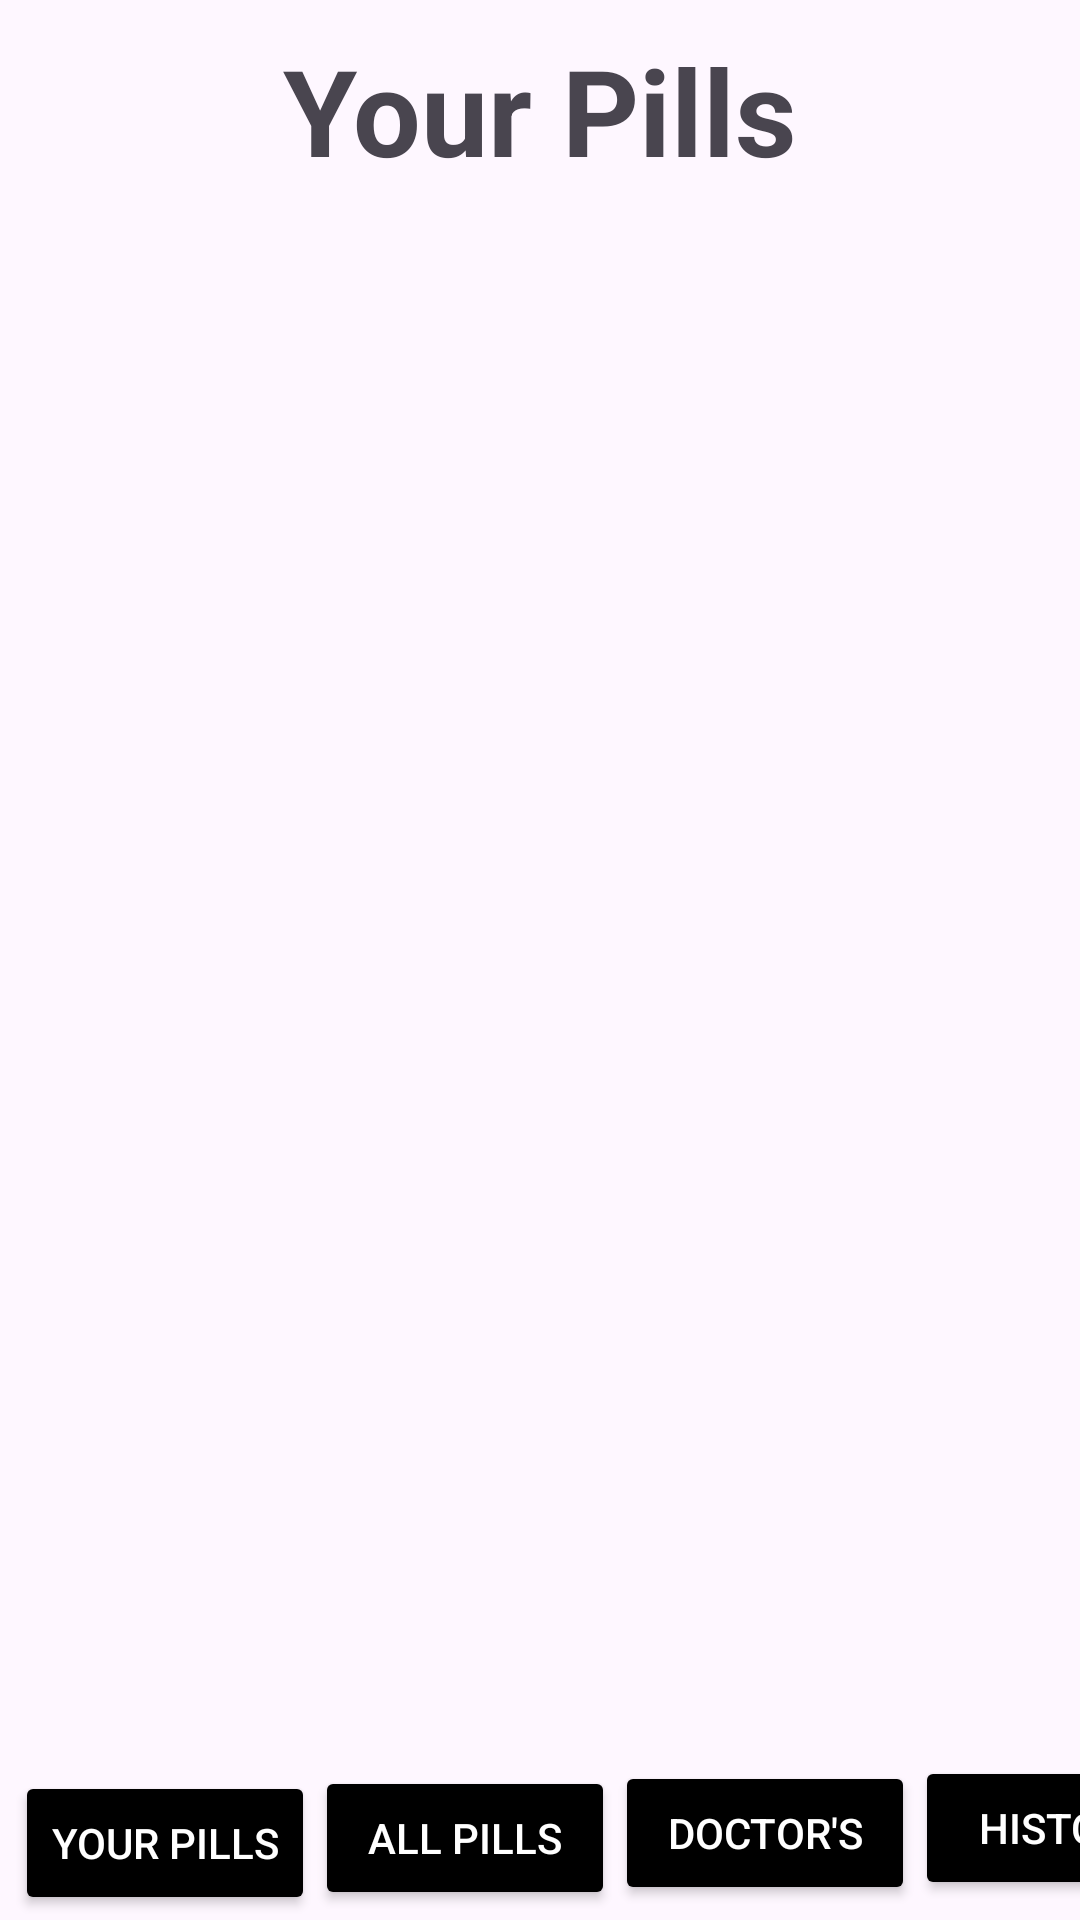

Write the Android layout XML for this screen, with the resource values it uses.
<!-- AndroidManifest.xml: application theme Theme.PillApplication -->
<!-- res/layout/activity_pill_view.xml -->
<?xml version="1.0" encoding="utf-8"?>
<LinearLayout
    xmlns:android="http://schemas.android.com/apk/res/android"
    xmlns:tools="http://schemas.android.com/tools"
    android:layout_width="match_parent"
    android:layout_height="match_parent"
    tools:context=".PillViewActivity"
    android:orientation="vertical">

    <TextView
        android:id="@+id/titleText"
        android:layout_width="match_parent"
        android:layout_height="wrap_content"
        android:text="Your Pills"
        android:textAlignment="center"
        android:textSize="40dp"
        android:padding="10dp"
        android:textStyle="bold"
        />

    <ScrollView
        android:id="@+id/scroller"
        android:layout_width="match_parent"
        android:layout_height="match_parent"
        android:scrollbars="none"
        />

    <Button
        android:id="@+id/yourPillsButton"
        android:layout_width="100dp"
        android:layout_height="wrap_content"
        android:padding="10dp"
        android:layout_marginTop="-50dp"
        android:text="Your Pills"
        android:layout_marginLeft="5dp"
        android:backgroundTint="@color/black"
        android:textColor="@color/white"
        />

    <Button
        android:id="@+id/allPillsButton"
        android:layout_width="100dp"
        android:layout_height="wrap_content"
        android:padding="10dp"
        android:layout_marginTop="-50dp"
        android:text="All Pills"
        android:layout_marginLeft="105dp"
        android:backgroundTint="@color/black"
        android:textColor="@color/white"
        />

    <Button
        android:id="@+id/DoctorButton"
        android:layout_width="100dp"
        android:layout_height="wrap_content"
        android:padding="10dp"
        android:layout_marginTop="-50dp"
        android:text="Doctor's"
        android:layout_marginLeft="205dp"
        android:backgroundTint="@color/black"
        android:textColor="@color/white"
        />

    <Button
        android:id="@+id/historyButton"
        android:layout_width="100dp"
        android:layout_height="wrap_content"
        android:padding="10dp"
        android:layout_marginTop="-50dp"
        android:text="History"
        android:layout_marginLeft="305dp"
        android:backgroundTint="@color/black"
        android:textColor="@color/white"
        />
</LinearLayout>
<!-- resources referenced by this layout -->
<resources>
  <style name="Theme.PillApplication" parent="Base.Theme.PillApplication" />
  <style name="Base.Theme.PillApplication" parent="Theme.Material3.DayNight.NoActionBar">
          
          
      </style>
  <!-- not gathered from this repository: default colours our renderer supplied (Android Studio template values) -->
  <color name="black">#FF000000</color>
  <color name="white">#FFFFFFFF</color>
</resources>
